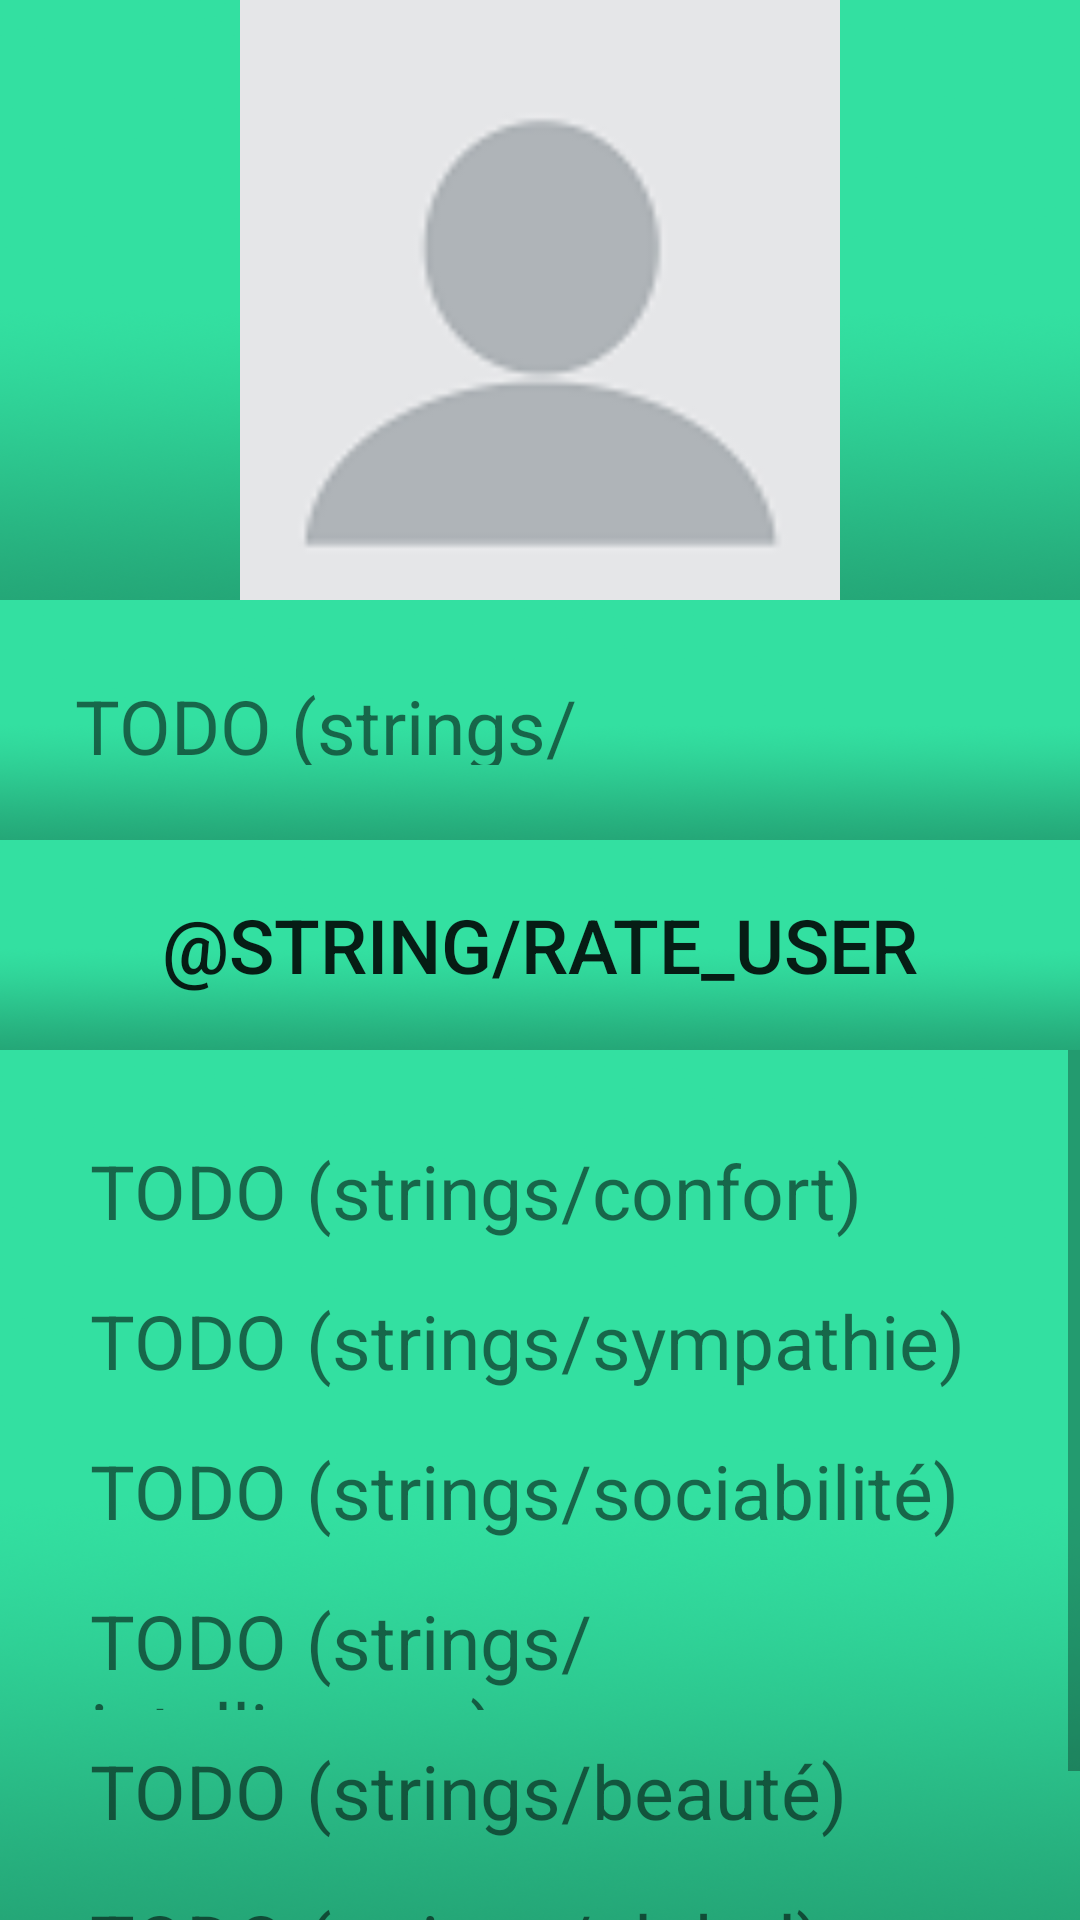

Layout XML and referenced resources for this Android screen:
<!-- AndroidManifest.xml: application theme Theme.HumAdvisor -->
<!-- res/layout/activity_other_profile.xml -->
<?xml version="1.0" encoding="utf-8"?>
<RelativeLayout xmlns:android="http://schemas.android.com/apk/res/android"
    xmlns:tools="http://schemas.android.com/tools"
    xmlns:app="http://schemas.android.com/apk/res-auto"
    android:layout_width="match_parent"
    android:layout_height="match_parent"
    tools:context=".OtherProfileActivity">

    <LinearLayout
        android:layout_width="match_parent"
        android:layout_height="wrap_content"
        android:id="@+id/linear_1"
        android:orientation="vertical">

        <ImageView
            android:id="@+id/noprofilepicture"
            android:background="@drawable/background"
            android:layout_width="match_parent"
            android:layout_height="200sp"
            app:srcCompat="@drawable/profil"
            android:layout_gravity="center_horizontal"
            android:contentDescription="@string/profile_picture"
            />

        <TextView
            android:id="@+id/username_textedit"
            android:layout_width="wrap_content"
            android:layout_height="80sp"
            android:textSize="25sp"
            android:background="@drawable/background"
            android:text="TODO (strings/username_2)"
            android:padding="25sp"
            />

        <Button
            android:id="@+id/rate_user_button"
            android:layout_width="wrap_content"
            android:layout_height="70sp"
            android:text="@string/rate_user"
            android:textSize="25sp"
            android:layout_gravity="center_horizontal"
            android:background="@drawable/background"
            />


    </LinearLayout>

    <ScrollView
        android:layout_width="match_parent"
        android:layout_height="wrap_content"
        android:id="@+id/scroll_1"
        android:background="@drawable/background"
        android:layout_below="@+id/linear_1">

        <LinearLayout
            android:layout_width="match_parent"
            android:layout_height="wrap_content"
            android:id="@+id/linear_2"
            android:padding="25sp"
            android:orientation="vertical">

            <TextView
                android:id="@+id/confort_textedit"
                android:layout_width="wrap_content"
                android:layout_height="50sp"
                android:textSize="25sp"
                android:padding="5sp"
                android:text="TODO (strings/confort)"/>

            <TextView
                android:id="@+id/sympa_textedit"
                android:layout_width="wrap_content"
                android:layout_height="50sp"
                android:textSize="25sp"
                android:padding="5sp"
                android:text="TODO (strings/sympathie)"/>

            <TextView
                android:id="@+id/sociable_textedit"
                android:layout_width="wrap_content"
                android:layout_height="50sp"
                android:textSize="25sp"
                android:padding="5sp"
                android:text="TODO (strings/sociabilité)"/>

            <TextView
                android:id="@+id/intel_textedit"
                android:layout_width="wrap_content"
                android:layout_height="50sp"
                android:textSize="25sp"
                android:padding="5sp"
                android:text="TODO (strings/intelligence)"/>

            <TextView
                android:id="@+id/beaute_textedit"
                android:layout_width="wrap_content"
                android:layout_height="50sp"
                android:textSize="25sp"
                android:padding="5sp"
                android:text="TODO (strings/beauté)"/>

            <TextView
                android:id="@+id/global_textedit"
                android:layout_width="wrap_content"
                android:layout_height="50sp"
                android:textSize="25sp"
                android:padding="5sp"
                android:text="TODO (strings/global)"/>
        </LinearLayout>
    </ScrollView>
</RelativeLayout>
<!-- resources referenced by this layout -->
<resources>
  <!-- drawable background: png bitmap (drawable, 325355 bytes) -->
  <!-- drawable profil: png bitmap (drawable, 2394 bytes) -->
  <style name="Theme.HumAdvisor" parent="Theme.MaterialComponents.DayNight.DarkActionBar">
          
          <item name="colorPrimary">#018786</item>
          <item name="colorPrimaryVariant">#018786</item>
          <item name="colorOnPrimary">#F5F5F5</item>
          
          <item name="colorSecondary">@color/teal_200</item>
          <item name="colorSecondaryVariant">@color/teal_700</item>
          <item name="colorOnSecondary">@color/black</item>
          
          <item name="android:statusBarColor" tools:targetApi="l">?attr/colorPrimaryVariant</item>
          
      </style>
  <!-- not gathered from this repository: default colours our renderer supplied (Android Studio template values) -->
  <color name="teal_200">#FF03DAC5</color>
  <color name="teal_700">#FF018786</color>
  <color name="black">#FF000000</color>
</resources>
